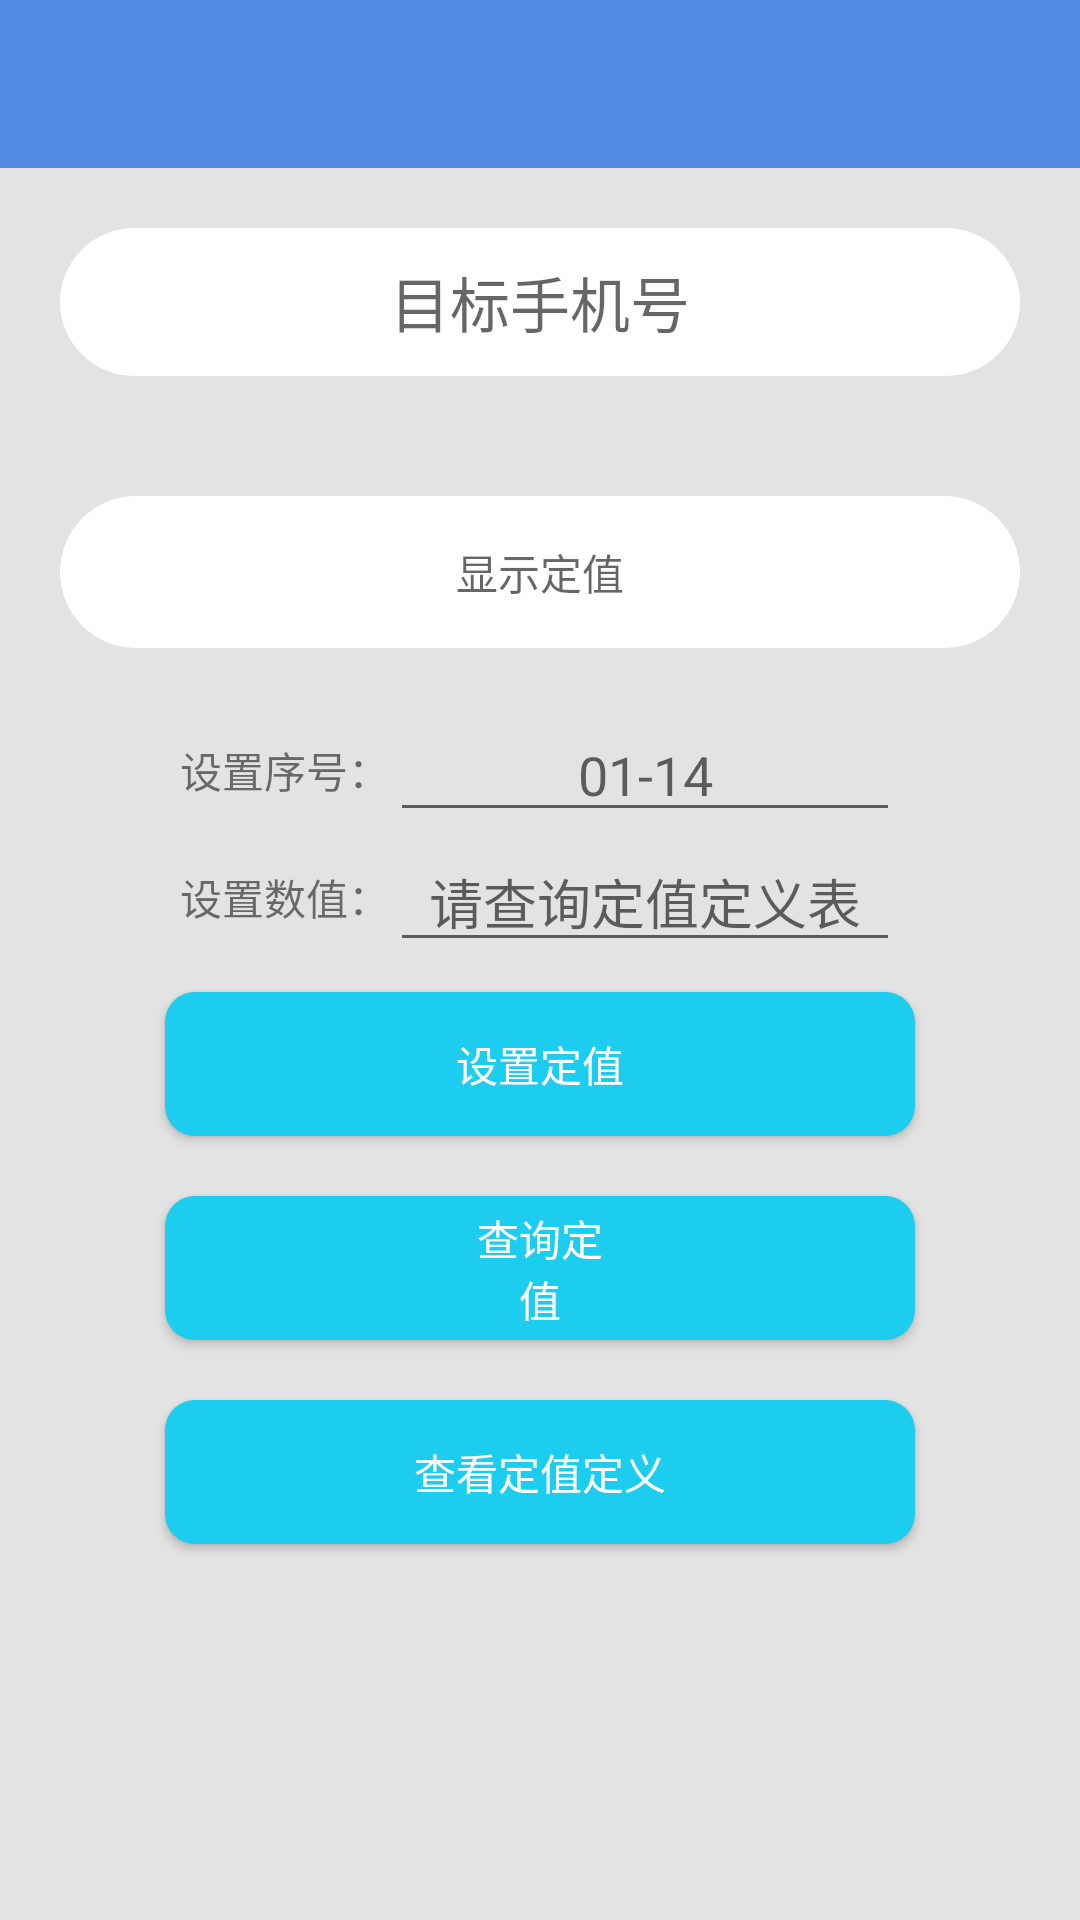

Write the Android layout XML for this screen, with the resource values it uses.
<!-- AndroidManifest.xml: application theme AppTheme -->
<!-- res/layout/activity_control_fixed_value.xml -->
<?xml version="1.0" encoding="utf-8"?>
<LinearLayout xmlns:android="http://schemas.android.com/apk/res/android"
    android:layout_width="match_parent"
    android:layout_height="match_parent"
    android:orientation="vertical"
    android:background="#e4e3e3">

    <android.support.v7.widget.Toolbar
        android:layout_width="match_parent"
        android:layout_height="wrap_content"
        android:minHeight="?attr/actionBarSize"
        android:background="?attr/colorPrimary">
        <TextView
            android:id="@+id/tv_toolbar"
            android:layout_width="wrap_content"
            android:layout_height="wrap_content"
            android:layout_gravity="center"/>
    </android.support.v7.widget.Toolbar>

    <ScrollView
        android:layout_width="match_parent"
        android:layout_height="0dp"
        android:layout_weight="1">

        <LinearLayout
            android:layout_width="match_parent"
            android:layout_height="match_parent"
            android:orientation="vertical">

            <TextView
                android:id="@+id/tv_fixed_value_number"
                android:background="@drawable/corners_bg_tv"
                android:layout_width="match_parent"
                android:layout_height="wrap_content"
                android:hint="目标手机号"
                android:textSize="20sp"
                android:layout_weight="2"
                android:layout_margin="20dp"
                android:padding="10dp"
                android:gravity="center"/>



            <LinearLayout
                android:layout_width="match_parent"
                android:layout_height="wrap_content"
                android:layout_weight="2"
                >

                <TextView
                    android:id="@+id/tv_fixed_value"
                    android:layout_width="match_parent"
                    android:layout_height="match_parent"
                    android:layout_margin="20dp"
                    android:padding="15dp"
                    android:gravity="center"
                    android:hint="显示定值"
                    android:background="@drawable/corners_bg_tv"/>

            </LinearLayout>

            <LinearLayout
                android:layout_width="match_parent"
                android:layout_height="wrap_content"
                android:layout_weight="1"

                android:orientation="vertical">
                <LinearLayout
                    android:layout_width="match_parent"
                    android:layout_height="wrap_content"
                    android:gravity="center"
                    android:orientation="horizontal">
                    <TextView
                        android:layout_width="wrap_content"
                        android:layout_height="wrap_content"
                        android:text="设置序号："/>
                    <EditText
                        android:id="@+id/ed_num"
                        android:layout_width="170dp"
                        android:layout_height="wrap_content"
                        android:gravity="center"
                        android:hint="01-14"/>
                </LinearLayout>
                <LinearLayout
                    android:layout_width="match_parent"
                    android:layout_height="wrap_content"
                    android:gravity="center"
                    android:orientation="horizontal">
                    <TextView
                        android:layout_width="wrap_content"
                        android:layout_height="wrap_content"
                        android:text="设置数值："/>
                    <EditText
                        android:id="@+id/ed_value"
                        android:layout_width="170dp"
                        android:gravity="center"
                        android:layout_height="wrap_content"
                        android:singleLine="true"
                        android:hint="请查询定值定义表"/>
                </LinearLayout>

                <Button
                    android:id="@+id/btn_set_fixed_value"
                    android:background="@drawable/center_letter_bg"
                    android:layout_width="250dp"
                    android:layout_height="wrap_content"
                    android:layout_gravity="center"
                    android:text="设置定值"
                    android:maxWidth="200dp"
                    android:layout_margin="10dp"
                    />

                <Button
                    android:background="@drawable/center_letter_bg"
                    android:layout_gravity="center"
                    android:text="查询定值"
                    android:layout_width="250dp"
                    android:layout_height="wrap_content"
                    android:paddingLeft="100dp"
                    android:paddingRight="100dp"
                    android:id="@+id/btn_check_fixed_value"
                    android:layout_margin="10dp"
                    />

                <Button
                    android:background="@drawable/center_letter_bg"
                    android:layout_gravity="center"
                    android:text="查看定值定义"
                    android:layout_width="250dp"
                    android:layout_height="wrap_content"

                    android:layout_margin="10dp"
                    android:id="@+id/btn_check_fixed_value_define"
                    />
            </LinearLayout>


            <LinearLayout
                android:layout_width="match_parent"
                android:layout_height="wrap_content"
                android:layout_weight="1"
                android:orientation="vertical"
                android:gravity="center">

                <LinearLayout
                    android:layout_width="match_parent"
                    android:layout_height="match_parent"
                    android:layout_weight="1"
                    android:gravity="center"
                    android:orientation="horizontal">


                </LinearLayout>


            </LinearLayout>

        </LinearLayout>

    </ScrollView>


</LinearLayout>
<!-- resources referenced by this layout -->
<resources>
  <!-- drawable center_letter_bg (drawable) -->
  <?xml version="1.0" encoding="utf-8"?>
  <shape xmlns:android="http://schemas.android.com/apk/res/android"
      >
  
  
  
      <solid android:color="#1dcdef" />
      <corners android:radius="10dp"/>
      <size android:height="10dp"
          android:width="20dp"/>
  
  
  </shape>
  <!-- drawable corners_bg_tv (drawable) -->
  <?xml version="1.0" encoding="utf-8"?>
  <shape xmlns:android="http://schemas.android.com/apk/res/android">
  
      <solid android:color="#ffffff" />
      <corners android:topLeftRadius="30dp"
          android:topRightRadius="30dp"
          android:bottomRightRadius="30dp"
          android:bottomLeftRadius="30dp"/>
      
          
          
  
  </shape>
  <style name="AppTheme" parent="Theme.AppCompat.Light.DarkActionBar">
          
          <item name="colorPrimary">@color/colorPrimary</item>
          <item name="colorPrimaryDark">@color/colorPrimaryDark</item>
          <item name="android:textColorPrimary">#fff</item>
          <item name="colorAccent">@color/colorAccent</item>
  
          <item name="android:windowActionBar">false</item>
          <item name="android:windowNoTitle">true</item>
  
          <item name="windowActionBar">false</item>
          <item name="windowNoTitle">true</item>
      </style>
  <color name="colorPrimary">#538ae2</color>
  <color name="colorPrimaryDark">#5c72fa</color>
  <color name="colorAccent">#FF4081</color>
</resources>
